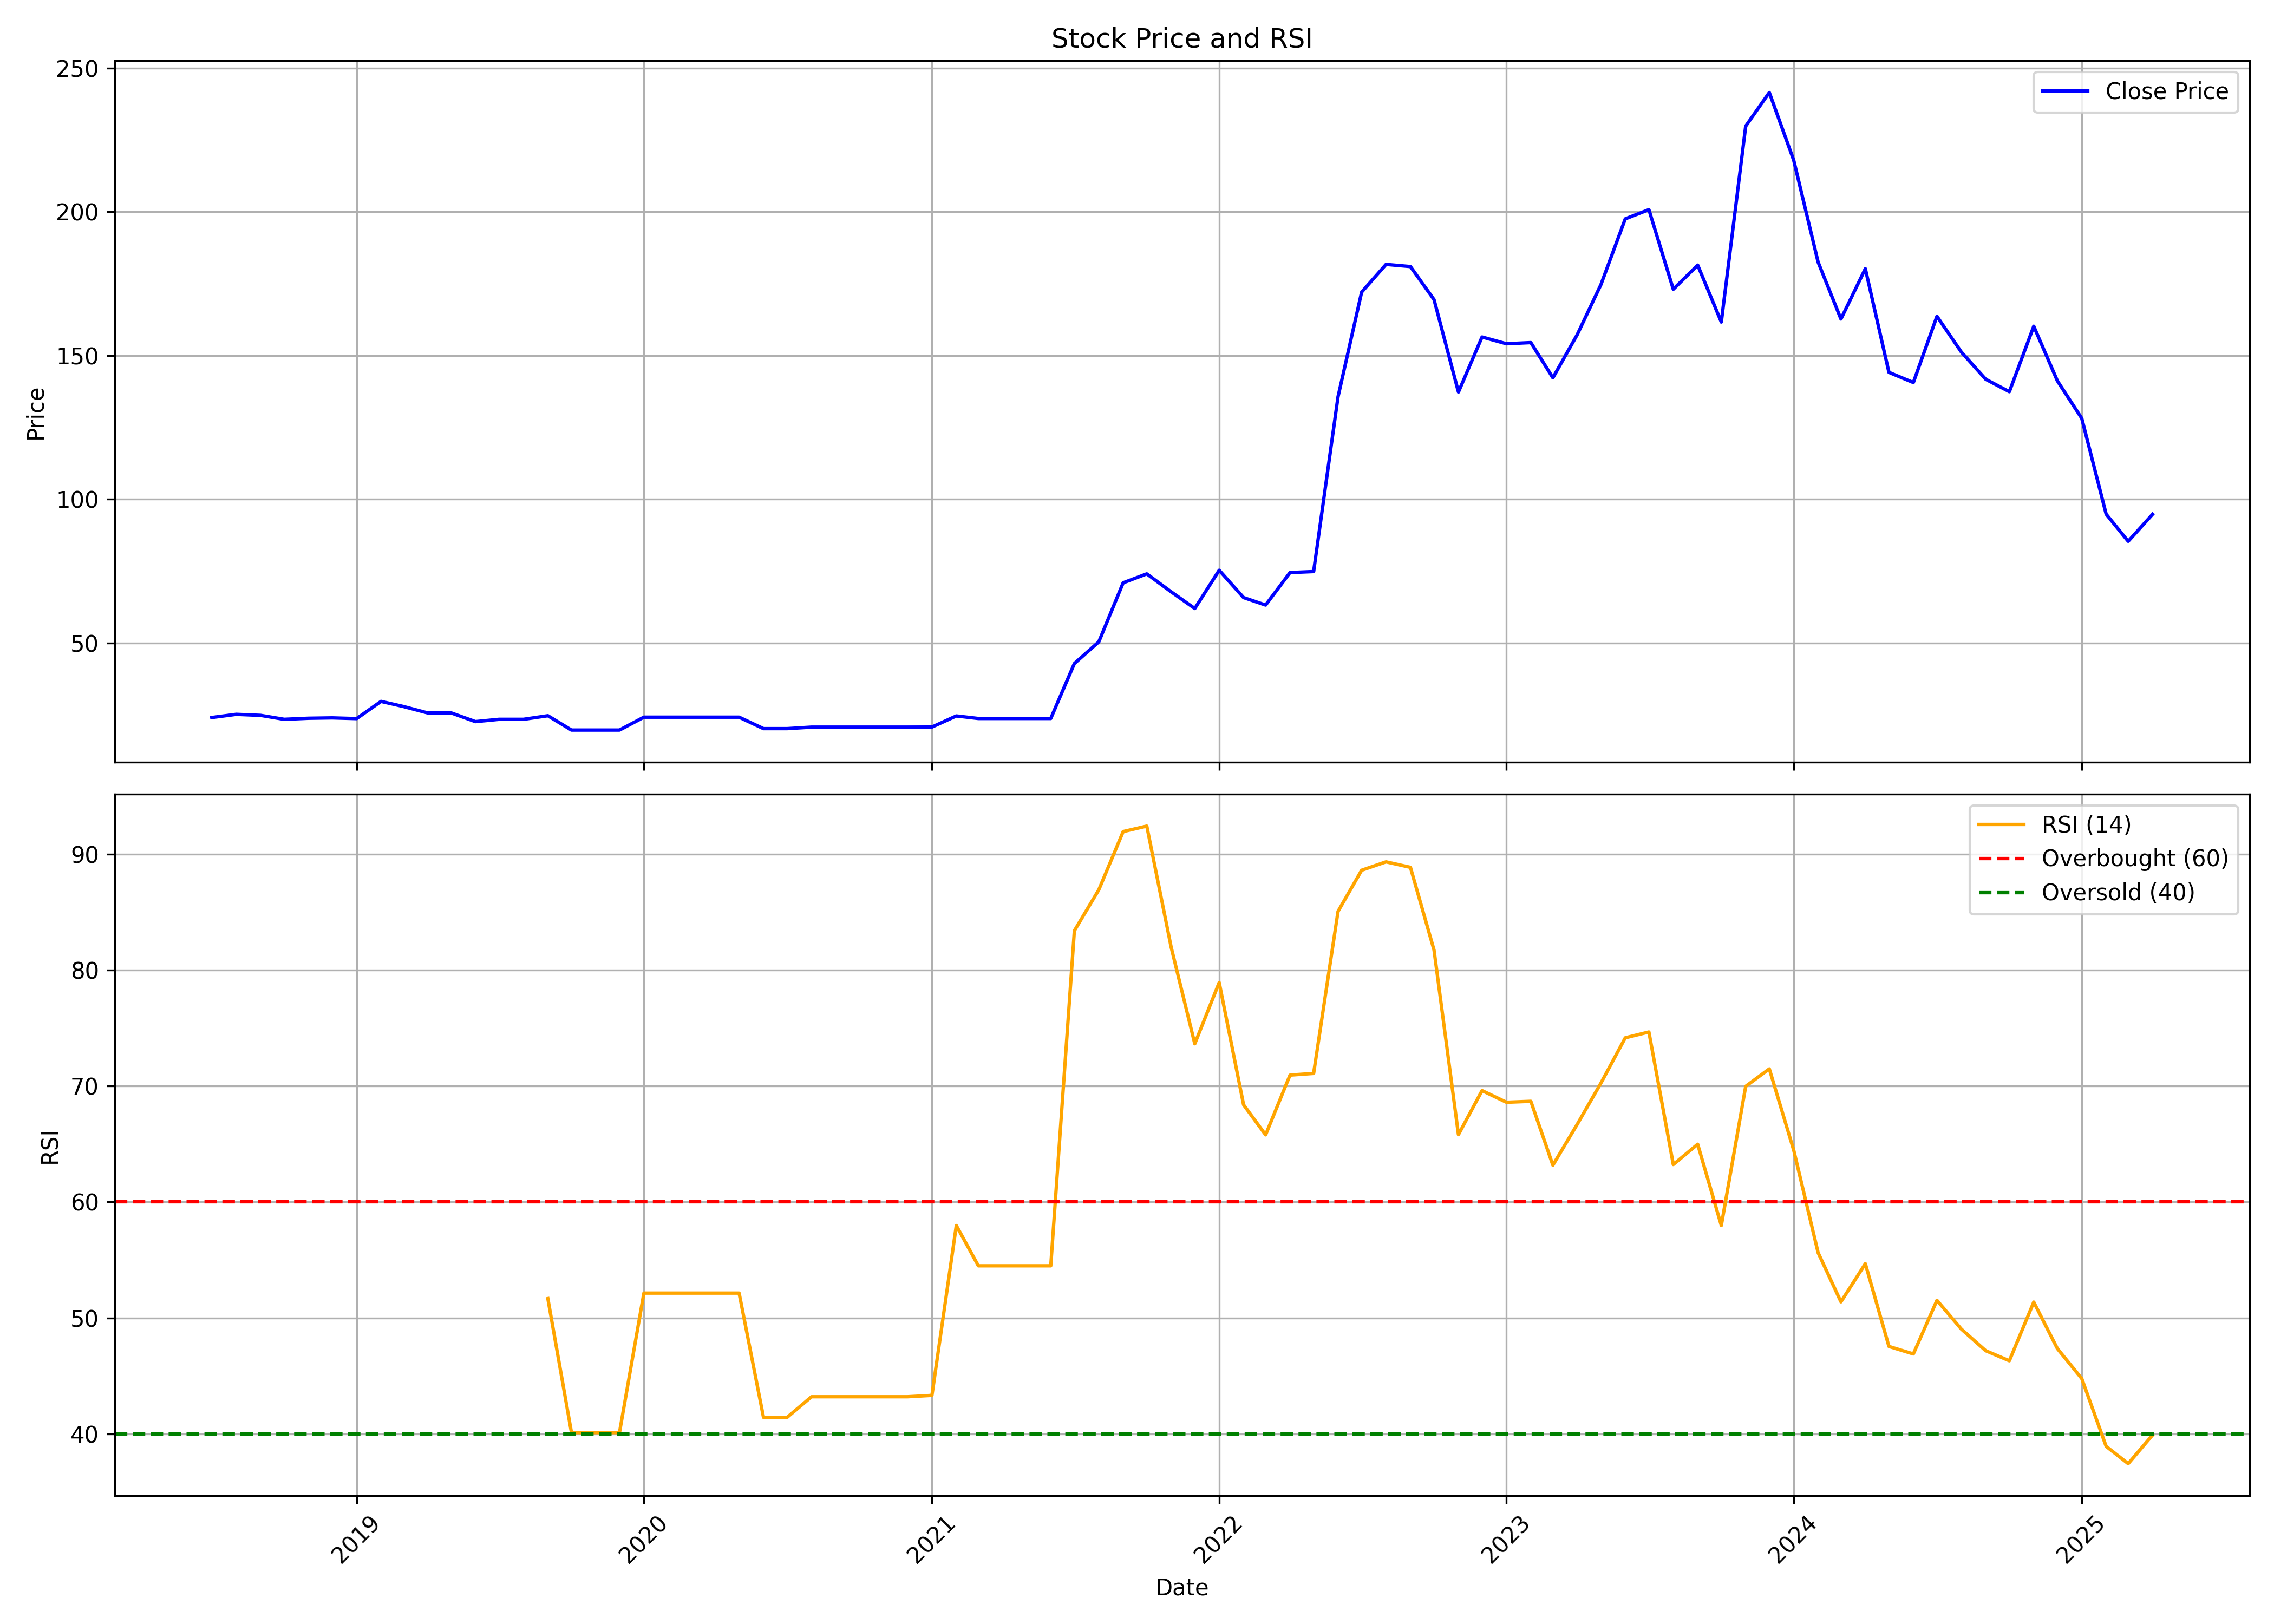

Source data for this figure (header and first rows):
, Unnamed: 0, date, symbol, open, high, low, close, volume, rsi
0, 0, 2018-07-01, PRITI, 24.07, 25.2, 23.82, 24.07, 857600, 
1, 1, 2018-08-01, PRITI, 24.2, 25.2, 23.57, 25.18, 819200, 
2, 2, 2018-09-01, PRITI, 25.18, 25.45, 24.2, 24.82, 243200, 
3, 3, 2018-10-01, PRITI, 24.32, 25.2, 23.45, 23.45, 275200, 
4, 4, 2018-11-01, PRITI, 23.82, 24.82, 22.95, 23.82, 281600, 
5, 5, 2018-12-01, PRITI, 23.82, 23.95, 22.7, 23.95, 38400, 
6, 6, 2019-01-01, PRITI, 23.95, 25.2, 22.7, 23.7, 32000, 
7, 7, 2019-02-01, PRITI, 23.7, 29.69, 23.7, 29.69, 57600, 
8, 8, 2019-03-01, PRITI, 29.69, 31.42, 22, 27.94, 153600, 
9, 9, 2019-04-01, PRITI, 27.94, 27.94, 25.69, 25.69, 6400, 
10, 10, 2019-05-01, PRITI, 25.69, 32.43, 24.92, 25.69, 115200, 
11, 11, 2019-06-01, PRITI, 25.69, 26.17, 20.21, 22.65, 179200, 
12, 12, 2019-07-01, PRITI, 22.65, 23.95, 20.97, 23.45, 44800, 
13, 13, 2019-08-01, PRITI, 23.45, 23.45, 23.45, 23.45, 0, 
14, 14, 2019-09-01, PRITI, 23.45, 25.65, 17.3, 24.7, 147200, 51.67
15, 15, 2019-10-01, PRITI, 24.7, 26.17, 19.58, 19.71, 57600, 40.12
16, 16, 2019-11-01, PRITI, 19.71, 19.71, 19.71, 19.71, 0, 40.12
17, 17, 2019-12-01, PRITI, 19.71, 19.71, 19.71, 19.71, 0, 40.12
18, 18, 2020-01-01, PRITI, 19.71, 24.2, 15.78, 24.2, 38400, 52.15
19, 19, 2020-02-01, PRITI, 24.2, 24.2, 24.2, 24.2, 0, 52.15
20, 20, 2020-03-01, PRITI, 24.2, 24.2, 24.2, 24.2, 0, 52.15
21, 21, 2020-04-01, PRITI, 24.2, 24.2, 24.2, 24.2, 0, 52.15
22, 22, 2020-05-01, PRITI, 24.2, 24.2, 24.2, 24.2, 0, 52.15
23, 23, 2020-06-01, PRITI, 24.2, 24.2, 20.21, 20.21, 166400, 41.43
24, 24, 2020-07-01, PRITI, 20.21, 20.21, 20.21, 20.21, 70400, 41.43
25, 25, 2020-08-01, PRITI, 20.73, 20.73, 20.73, 20.73, 6400, 43.21
26, 26, 2020-09-01, PRITI, 20.73, 20.73, 20.73, 20.73, 0, 43.21
27, 27, 2020-10-01, PRITI, 20.73, 20.73, 20.73, 20.73, 0, 43.21
28, 28, 2020-11-01, PRITI, 20.73, 20.73, 20.73, 20.73, 0, 43.21
29, 29, 2020-12-01, PRITI, 20.73, 20.73, 20.73, 20.73, 0, 43.21
30, 30, 2021-01-01, PRITI, 20.73, 20.76, 20.73, 20.76, 6400, 43.33
31, 31, 2021-02-01, PRITI, 20.76, 24.66, 16.66, 24.62, 32000, 57.97
32, 32, 2021-03-01, PRITI, 24.62, 24.62, 19.83, 23.74, 32000, 54.5
33, 33, 2021-04-01, PRITI, 23.74, 23.74, 23.74, 23.74, 0, 54.5
34, 34, 2021-05-01, PRITI, 23.74, 23.74, 23.74, 23.74, 0, 54.5
35, 35, 2021-06-01, PRITI, 23.74, 23.74, 23.74, 23.74, 0, 54.5
36, 36, 2021-07-01, PRITI, 23.74, 42.86, 19.99, 42.86, 192000, 83.39
37, 37, 2021-08-01, PRITI, 47.14, 50.82, 40.41, 50.39, 947200, 86.92
38, 38, 2021-09-01, PRITI, 51.64, 70.95, 50.27, 70.95, 2284800, 91.94
39, 39, 2021-10-01, PRITI, 70.03, 84.0, 61.16, 74.05, 937600, 92.42
40, 40, 2021-11-01, PRITI, 74.05, 74.05, 57.25, 67.8, 710400, 81.97
41, 41, 2021-12-01, PRITI, 64.55, 67.5, 59.95, 62.0, 316800, 73.64
42, 42, 2022-01-01, PRITI, 65.9, 75.5, 62.2, 75.3, 419200, 78.93
43, 43, 2022-02-01, PRITI, 78.95, 84.0, 65.6, 65.8, 323200, 68.38
44, 44, 2022-03-01, PRITI, 65.8, 82.3, 62.15, 63.2, 751509, 65.79
45, 45, 2022-04-01, PRITI, 66.3, 80.8, 62.95, 74.5, 446095, 70.94
46, 46, 2022-05-01, PRITI, 75.05, 91.95, 61.85, 74.85, 568782, 71.09
47, 47, 2022-06-01, PRITI, 76.35, 135.6, 76.35, 135.6, 1851379, 85.06
48, 48, 2022-07-01, PRITI, 142.4, 182.7, 125.2, 172.1, 2868229, 88.61
49, 49, 2022-08-01, PRITI, 178.0, 184.3, 150.6, 181.7, 1395322, 89.33
50, 50, 2022-09-01, PRITI, 188.0, 232.4, 171.0, 180.9, 1404006, 88.86
51, 51, 2022-10-01, PRITI, 185.9, 198.1, 162.5, 169.4, 630616, 81.72
52, 52, 2022-11-01, PRITI, 169.4, 174.0, 127.1, 137.3, 899480, 65.81
53, 53, 2022-12-01, PRITI, 137.9, 196.2, 135.1, 156.4, 816371, 69.61
54, 54, 2023-01-01, PRITI, 158.7, 162.9, 145.2, 154.1, 186890, 68.6
55, 55, 2023-02-01, PRITI, 159.9, 180.0, 140.2, 154.5, 346380, 68.68
56, 56, 2023-03-01, PRITI, 152.1, 158.9, 137.1, 142.2, 307426, 63.18
57, 57, 2023-04-01, PRITI, 142.4, 180.1, 141.6, 157.3, 342730, 66.71
58, 58, 2023-05-01, PRITI, 157.3, 183.9, 150.1, 174.6, 644897, 70.25
59, 59, 2023-06-01, PRITI, 177.0, 203.0, 156.1, 197.6, 2168924, 74.16
... 22 more rows
